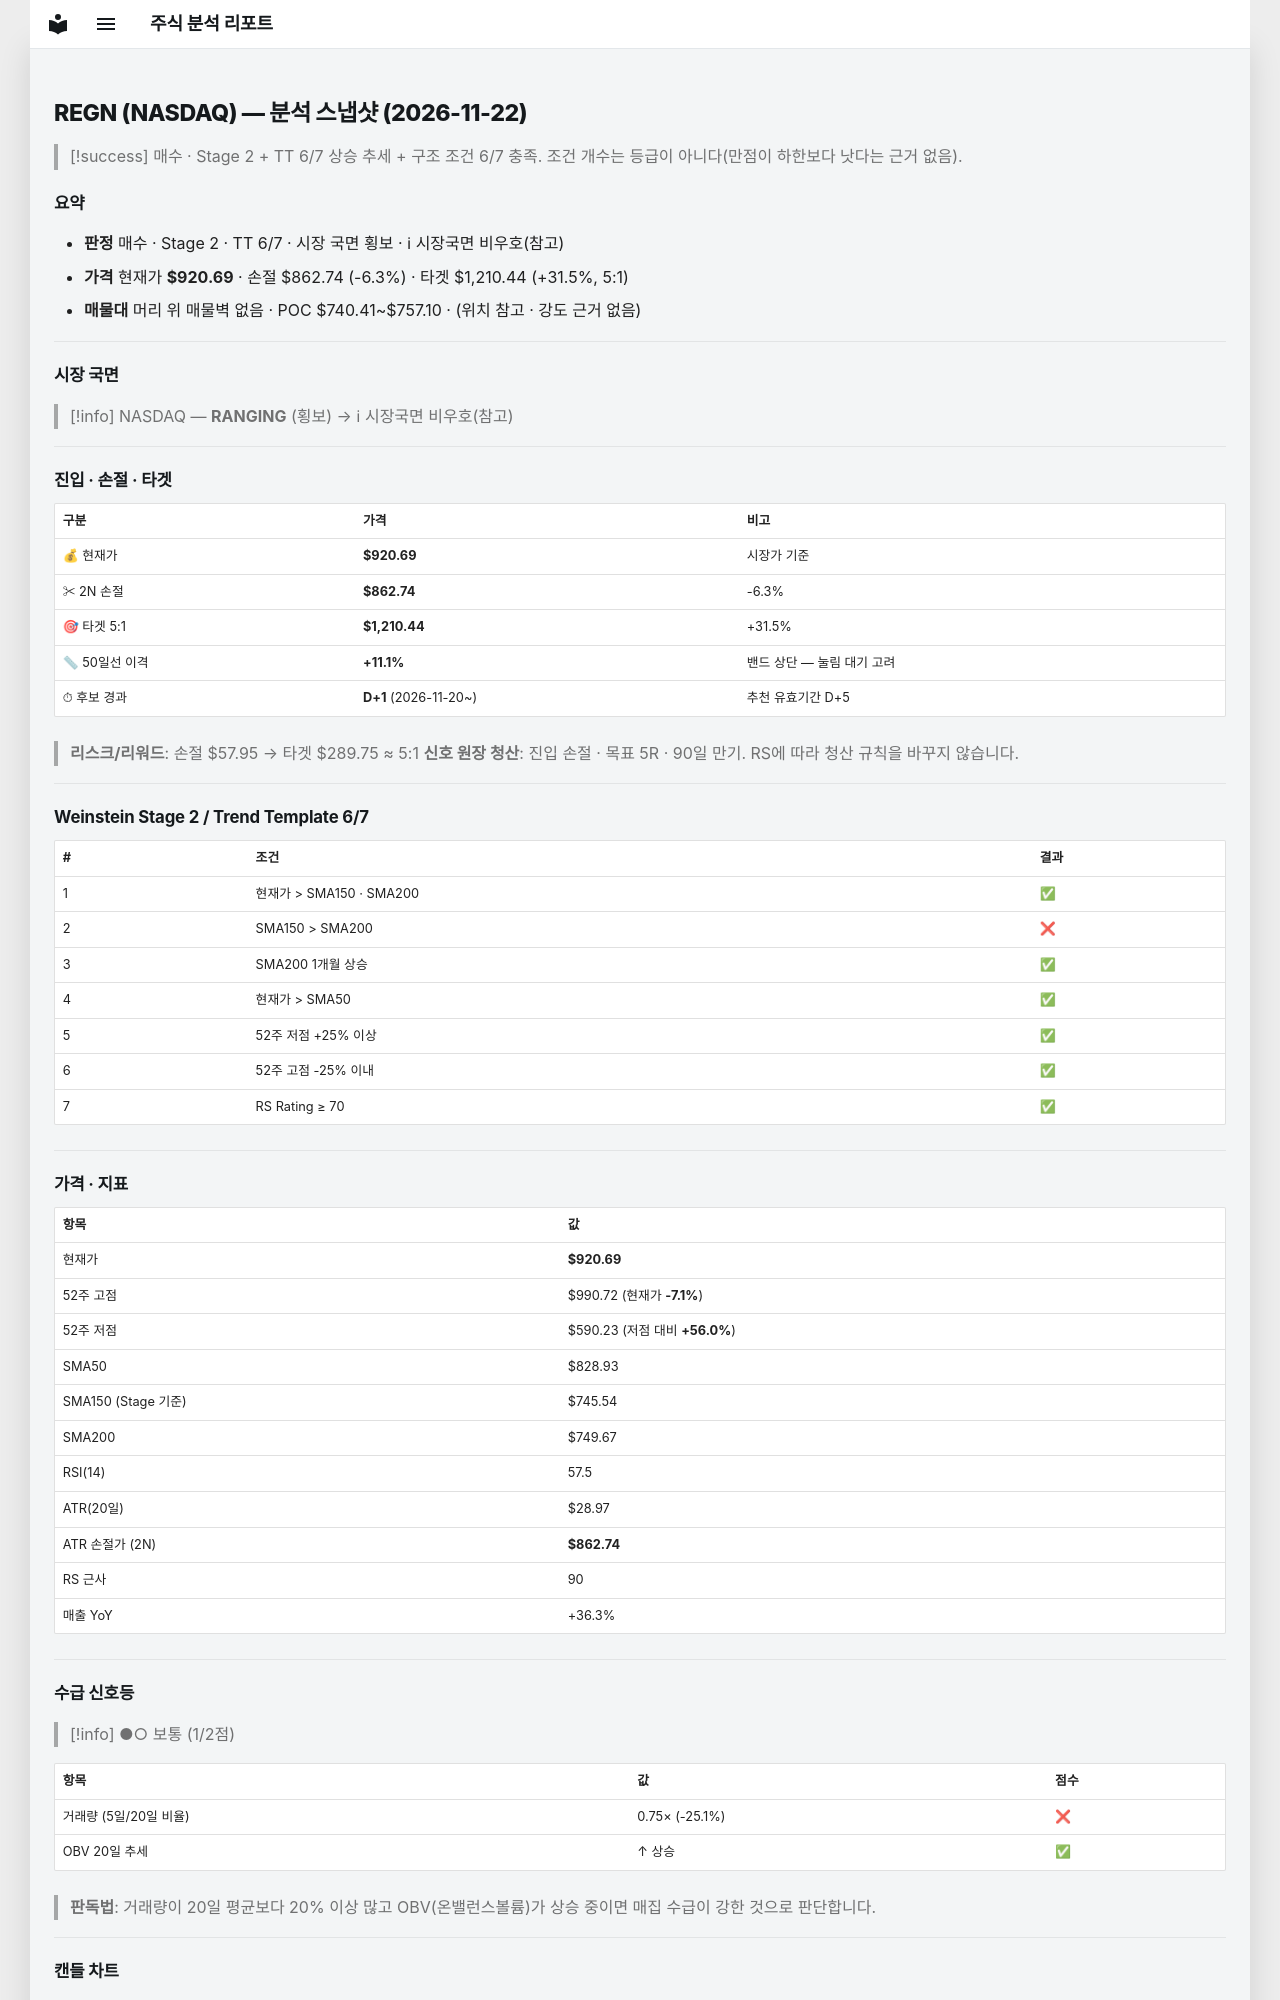

repository: soloandco/stock-reports · page: snapshots/REGN-2026-11-22/index.html · generator: mkdocs

---
type: analysis-snapshot
title: REGN 분석 스냅샷
ticker: REGN
market: NASDAQ
created: 2026-11-22
updated: 2026-11-22
bar-date: 2026-11-20
verdict: 매수관찰
real-rr: 4.80
sma50-gap-pct: 11.1
candidate-days: 1
candidate-since: 2026-11-20
weekly-position: 저항대아래
weekly-overhead-price: 1198.66
weekly-overhead-pct: 30.2
stage: 2
trend-template-score: 6
tt-max: 7
ma-set: sma-50-150-200
price: 920.6900024414062
stop-price: 862.7406123734812
market-regime: RANGING
supply-demand-score: 1/2
supply-demand-label: 보통
status: tracking
tags:
  - stock-agent
  - watchlist
  - REGN
  - analysis
related:
  - "[[analysis-template]]"
---

# REGN (NASDAQ) — 분석 스냅샷 (2026-11-22)

> [!success] 매수 · Stage 2 + TT 6/7
> 상승 추세 + 구조 조건 6/7 충족. 조건 개수는 등급이 아니다(만점이 하한보다 낫다는 근거 없음).

## 요약

- **판정** 매수 · Stage 2 · TT 6/7 · 시장 국면 횡보 · ℹ 시장국면 비우호(참고)
- **가격** 현재가 **$920.69** · 손절 $862.74 (-6.3%) · 타겟 $1,210.44 (+31.5%, 5:1)
- **매물대** 머리 위 매물벽 없음 · POC $740.41~$757.10 · (위치 참고 · 강도 근거 없음)

---

## 시장 국면

> [!info] NASDAQ — **RANGING** (횡보) → ℹ 시장국면 비우호(참고)

---

## 진입 · 손절 · 타겟

| 구분 | 가격 | 비고 |
|------|------|------|
| 💰 현재가 | **$920.69** | 시장가 기준 |
| ✂ 2N 손절 | **$862.74** | -6.3% |
| 🎯 타겟 5:1 | **$1,210.44** | +31.5% |
| 📏 50일선 이격 | **+11.1%** | 밴드 상단 — 눌림 대기 고려 |
| ⏱ 후보 경과 | **D+1** (2026-11-20~) | 추천 유효기간 D+5 |

> **리스크/리워드**: 손절 $57.95 → 타겟 $289.75 ≈ 5:1
> **신호 원장 청산**: 진입 손절 · 목표 5R · 90일 만기. RS에 따라 청산 규칙을 바꾸지 않습니다.

---

## Weinstein Stage 2 / Trend Template 6/7

| # | 조건 | 결과 |
|---|------|------|
| 1 | 현재가 > SMA150 · SMA200 | ✅ |
| 2 | SMA150 > SMA200 | ❌ |
| 3 | SMA200 1개월 상승 | ✅ |
| 4 | 현재가 > SMA50 | ✅ |
| 5 | 52주 저점 +25% 이상 | ✅ |
| 6 | 52주 고점 -25% 이내 | ✅ |
| 7 | RS Rating ≥ 70 | ✅ |

---

## 가격 · 지표

| 항목 | 값 |
|------|---|
| 현재가 | **$920.69** |
| 52주 고점 | $990.72 (현재가 **-7.1%**) |
| 52주 저점 | $590.23 (저점 대비 **+56.0%**) |
| SMA50 | $828.93 |
| SMA150 (Stage 기준) | $745.54 |
| SMA200 | $749.67 |
| RSI(14) | 57.5 |
| ATR(20일) | $28.97 |
| ATR 손절가 (2N) | **$862.74** |
| RS 근사 | 90 |
| 매출 YoY | +36.3% |

---
## 수급 신호등

> [!info] ●○ 보통 (1/2점)

| 항목 | 값 | 점수 |
|------|------|------|
| 거래량 (5일/20일 비율) | 0.75× (-25.1%) | ❌ |
| OBV 20일 추세 | ↑ 상승 | ✅ |

> **판독법**: 거래량이 20일 평균보다 20% 이상 많고 OBV(온밸런스볼륨)가 상승 중이면 매집 수급이 강한 것으로 판단합니다.

---
